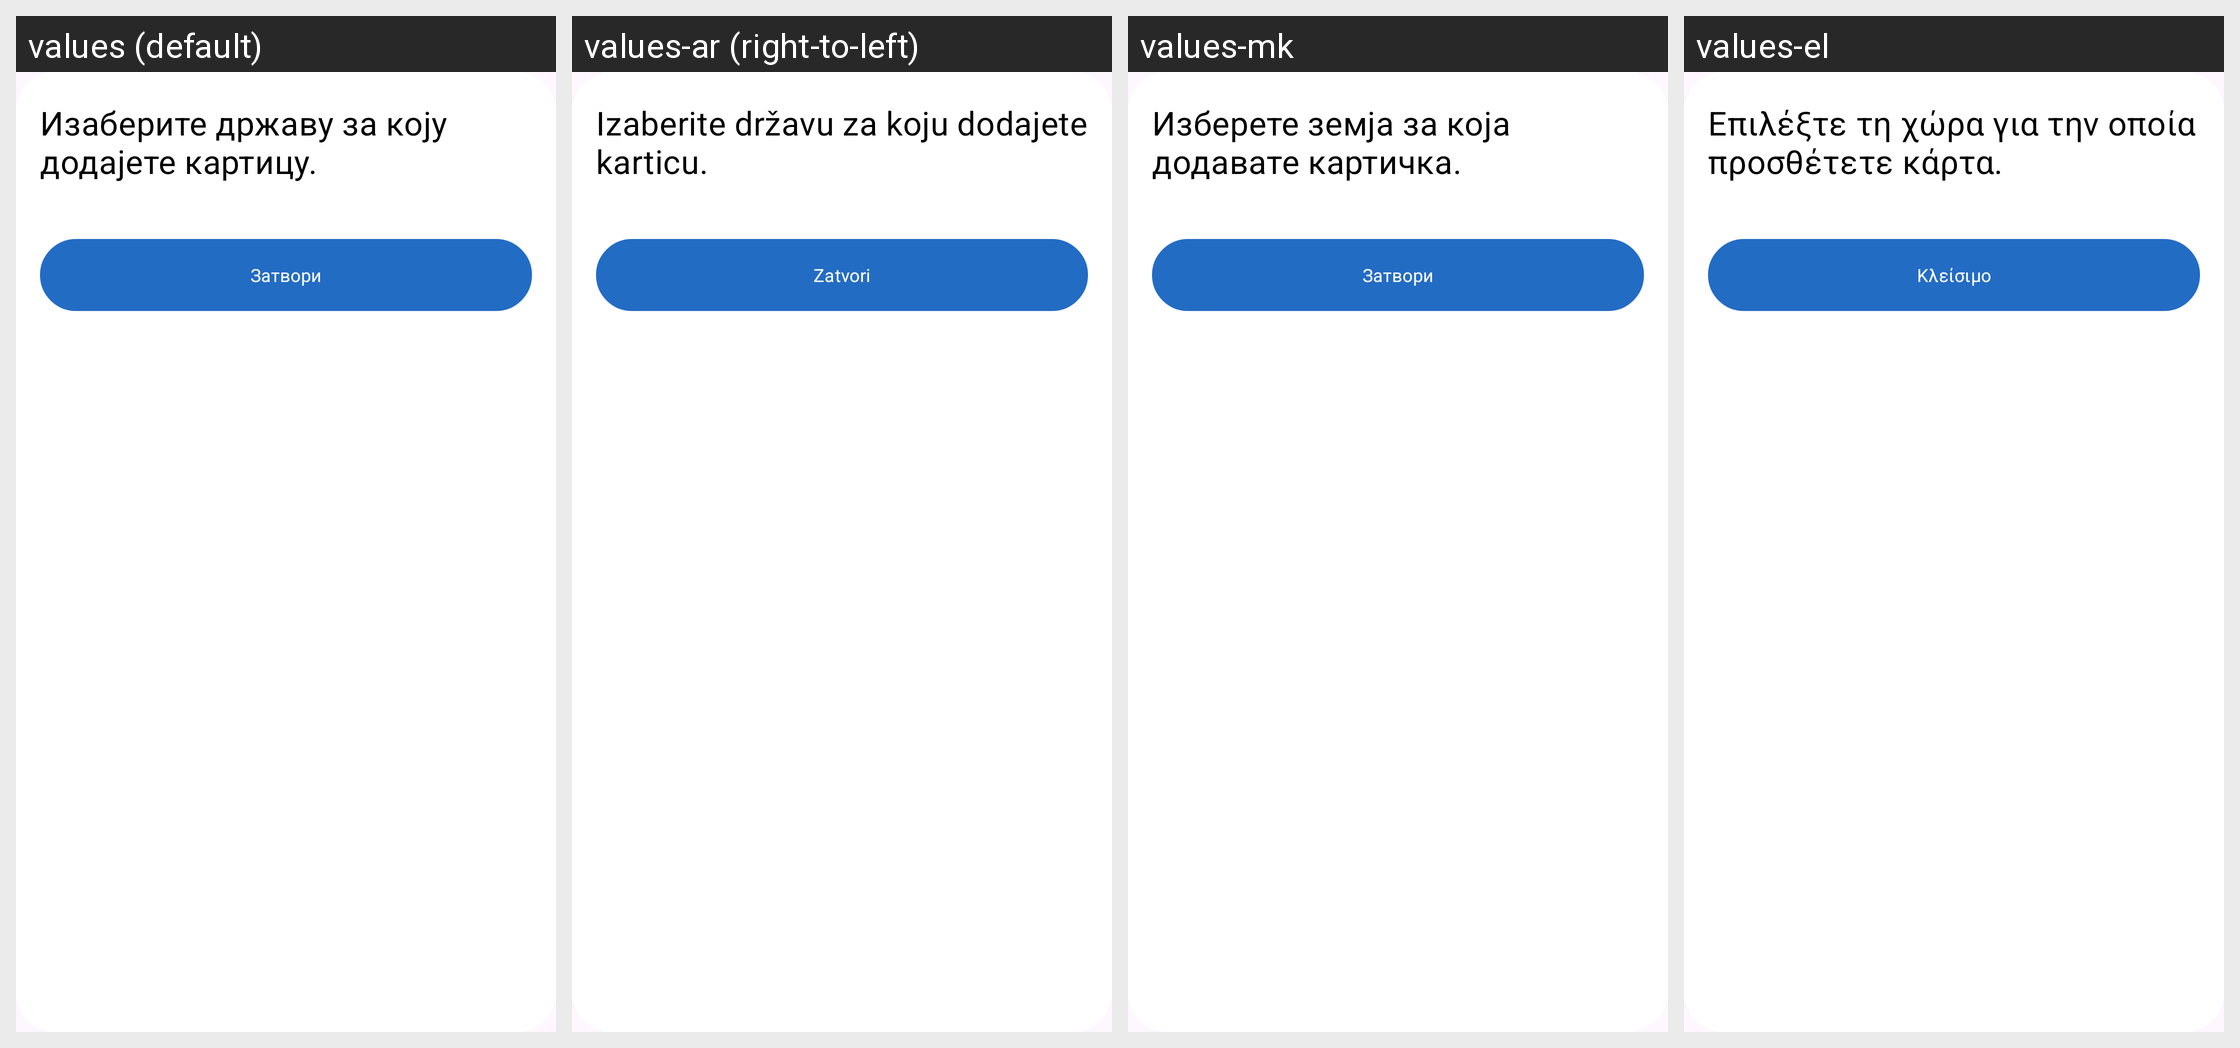

Translations of the strings shown on this Android screen, per locale in the grid:
Android screen res/layout/card_add_dialog.xml rendered under 4 locales, left to right: values (default), values-ar (right-to-left), values-mk, values-el. Device: Nexus 5 (rendered at 1080×1920; each locale shown at half size, 540×960, under a caption strip naming it); theme Base.Theme.OpenBalkanETC.
Other locales in the repository, not shown: values-bs, values-de, values-en, values-hr, values-sr, values-tr.
Strings drawn on this screen, with the default value and each locale's value (text and hints the layout hard-codes, and strings that could not be matched under every locale, appear in the picture but are not listed):

dialog_select_country_for_card
  values: Изаберите државу за коју додајете картицу.
  values-ar: Izaberite državu za koju dodajete karticu.
  values-mk: Изберете земја за која додавате картичка.
  values-el: Επιλέξτε τη χώρα για την οποία προσθέτετε κάρτα.

button_close
  values: Затвори
  values-ar: Zatvori
  values-mk: Затвори
  values-el: Κλείσιμο
